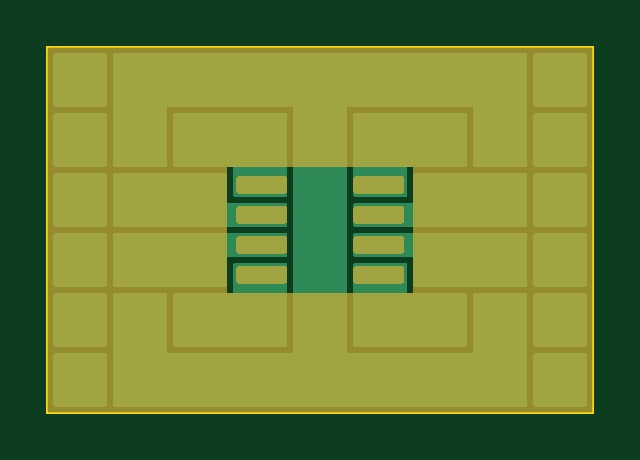
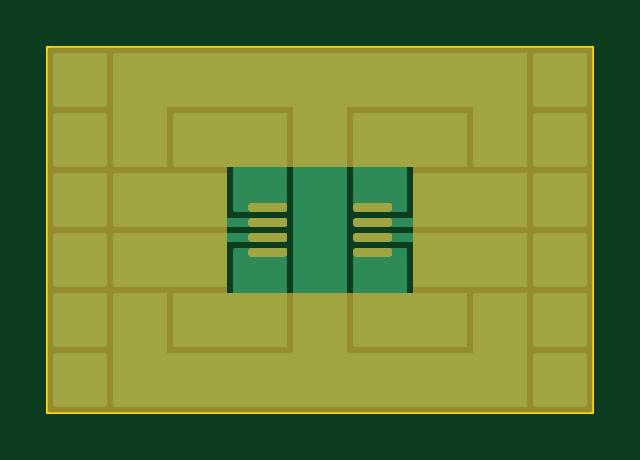
Circuit board: 11 layer files. Board 23.1 x 15.5 mm.
- bottom_copper: SOIC-8 Breakout-B_Cu.gbr (11717 bytes)
- bottom_mask: SOIC-8 Breakout-B_Mask.gbr (5057 bytes)
- paste: SOIC-8 Breakout-B_Paste.gbr (462 bytes)
- bottom_silk: SOIC-8 Breakout-B_Silkscreen.gbr (463 bytes)
- outline: SOIC-8 Breakout-Edge_Cuts.gbr (696 bytes)
- top_copper: SOIC-8 Breakout-F_Cu.gbr (11717 bytes)
- top_mask: SOIC-8 Breakout-F_Mask.gbr (5035 bytes)
- paste: SOIC-8 Breakout-F_Paste.gbr (462 bytes)
- top_silk: SOIC-8 Breakout-F_Silkscreen.gbr (463 bytes)
- drill: SOIC-8 Breakout-NPTH.drl (272 bytes)
- drill: SOIC-8 Breakout-PTH.drl (268 bytes)

=== bottom_copper: SOIC-8 Breakout-B_Cu.gbr (11717 bytes, source omitted) ===
=== bottom_mask: SOIC-8 Breakout-B_Mask.gbr ===
%TF.GenerationSoftware,KiCad,Pcbnew,(6.0.0)*%
%TF.CreationDate,2022-12-04T21:49:26+01:00*%
%TF.ProjectId,SOIC-8 Breakout,534f4943-2d38-4204-9272-65616b6f7574,rev?*%
%TF.SameCoordinates,Original*%
%TF.FileFunction,Soldermask,Bot*%
%TF.FilePolarity,Negative*%
%FSLAX46Y46*%
G04 Gerber Fmt 4.6, Leading zero omitted, Abs format (unit mm)*
G04 Created by KiCad (PCBNEW (6.0.0)) date 2022-12-04 21:49:26*
%MOMM*%
%LPD*%
G01*
G04 APERTURE LIST*
G04 APERTURE END LIST*
G36*
X150945121Y-102382002D02*
G01*
X150991614Y-102435658D01*
X151003000Y-102488000D01*
X151003000Y-102617000D01*
X150982998Y-102685121D01*
X150929342Y-102731614D01*
X150877000Y-102743000D01*
X149478000Y-102743000D01*
X149409879Y-102722998D01*
X149363386Y-102669342D01*
X149352000Y-102617000D01*
X149352000Y-102488000D01*
X149372002Y-102419879D01*
X149425658Y-102373386D01*
X149478000Y-102362000D01*
X150877000Y-102362000D01*
X150945121Y-102382002D01*
G37*
G36*
X155390121Y-102382002D02*
G01*
X155436614Y-102435658D01*
X155448000Y-102488000D01*
X155448000Y-102617000D01*
X155427998Y-102685121D01*
X155374342Y-102731614D01*
X155322000Y-102743000D01*
X153923000Y-102743000D01*
X153854879Y-102722998D01*
X153808386Y-102669342D01*
X153797000Y-102617000D01*
X153797000Y-102488000D01*
X153817002Y-102419879D01*
X153870658Y-102373386D01*
X153923000Y-102362000D01*
X155322000Y-102362000D01*
X155390121Y-102382002D01*
G37*
G36*
X150945121Y-101112002D02*
G01*
X150991614Y-101165658D01*
X151003000Y-101218000D01*
X151003000Y-101347000D01*
X150982998Y-101415121D01*
X150929342Y-101461614D01*
X150877000Y-101473000D01*
X149478000Y-101473000D01*
X149409879Y-101452998D01*
X149363386Y-101399342D01*
X149352000Y-101347000D01*
X149352000Y-101218000D01*
X149372002Y-101149879D01*
X149425658Y-101103386D01*
X149478000Y-101092000D01*
X150877000Y-101092000D01*
X150945121Y-101112002D01*
G37*
G36*
X155390121Y-101112002D02*
G01*
X155436614Y-101165658D01*
X155448000Y-101218000D01*
X155448000Y-101347000D01*
X155427998Y-101415121D01*
X155374342Y-101461614D01*
X155322000Y-101473000D01*
X153923000Y-101473000D01*
X153854879Y-101452998D01*
X153808386Y-101399342D01*
X153797000Y-101347000D01*
X153797000Y-101218000D01*
X153817002Y-101149879D01*
X153870658Y-101103386D01*
X153923000Y-101092000D01*
X155322000Y-101092000D01*
X155390121Y-101112002D01*
G37*
G36*
X150945121Y-100477002D02*
G01*
X150991614Y-100530658D01*
X151003000Y-100583000D01*
X151003000Y-100712000D01*
X150982998Y-100780121D01*
X150929342Y-100826614D01*
X150877000Y-100838000D01*
X149478000Y-100838000D01*
X149409879Y-100817998D01*
X149363386Y-100764342D01*
X149352000Y-100712000D01*
X149352000Y-100583000D01*
X149372002Y-100514879D01*
X149425658Y-100468386D01*
X149478000Y-100457000D01*
X150877000Y-100457000D01*
X150945121Y-100477002D01*
G37*
G36*
X163899121Y-93873002D02*
G01*
X163945614Y-93926658D01*
X163957000Y-93979000D01*
X163957000Y-109221000D01*
X163936998Y-109289121D01*
X163883342Y-109335614D01*
X163831000Y-109347000D01*
X140969000Y-109347000D01*
X140900879Y-109326998D01*
X140854386Y-109273342D01*
X140843000Y-109221000D01*
X140843000Y-104248885D01*
X148463000Y-104248885D01*
X148467475Y-104264124D01*
X148468865Y-104265329D01*
X148476548Y-104267000D01*
X156318885Y-104267000D01*
X156334124Y-104262525D01*
X156335329Y-104261135D01*
X156337000Y-104253452D01*
X156337000Y-98951115D01*
X156332525Y-98935876D01*
X156331135Y-98934671D01*
X156323452Y-98933000D01*
X148481115Y-98933000D01*
X148465876Y-98937475D01*
X148464671Y-98938865D01*
X148463000Y-98946548D01*
X148463000Y-104248885D01*
X140843000Y-104248885D01*
X140843000Y-93979000D01*
X140863002Y-93910879D01*
X140916658Y-93864386D01*
X140969000Y-93853000D01*
X163831000Y-93853000D01*
X163899121Y-93873002D01*
G37*
G36*
X150945121Y-101747002D02*
G01*
X150991614Y-101800658D01*
X151003000Y-101853000D01*
X151003000Y-101982000D01*
X150982998Y-102050121D01*
X150929342Y-102096614D01*
X150877000Y-102108000D01*
X149478000Y-102108000D01*
X149409879Y-102087998D01*
X149363386Y-102034342D01*
X149352000Y-101982000D01*
X149352000Y-101853000D01*
X149372002Y-101784879D01*
X149425658Y-101738386D01*
X149478000Y-101727000D01*
X150877000Y-101727000D01*
X150945121Y-101747002D01*
G37*
G36*
X155390121Y-101747002D02*
G01*
X155436614Y-101800658D01*
X155448000Y-101853000D01*
X155448000Y-101982000D01*
X155427998Y-102050121D01*
X155374342Y-102096614D01*
X155322000Y-102108000D01*
X153923000Y-102108000D01*
X153854879Y-102087998D01*
X153808386Y-102034342D01*
X153797000Y-101982000D01*
X153797000Y-101853000D01*
X153817002Y-101784879D01*
X153870658Y-101738386D01*
X153923000Y-101727000D01*
X155322000Y-101727000D01*
X155390121Y-101747002D01*
G37*
G36*
X155390121Y-100477002D02*
G01*
X155436614Y-100530658D01*
X155448000Y-100583000D01*
X155448000Y-100712000D01*
X155427998Y-100780121D01*
X155374342Y-100826614D01*
X155322000Y-100838000D01*
X153923000Y-100838000D01*
X153854879Y-100817998D01*
X153808386Y-100764342D01*
X153797000Y-100712000D01*
X153797000Y-100583000D01*
X153817002Y-100514879D01*
X153870658Y-100468386D01*
X153923000Y-100457000D01*
X155322000Y-100457000D01*
X155390121Y-100477002D01*
G37*
M02*

=== paste: SOIC-8 Breakout-B_Paste.gbr ===
%TF.GenerationSoftware,KiCad,Pcbnew,(6.0.0)*%
%TF.CreationDate,2022-12-04T21:49:26+01:00*%
%TF.ProjectId,SOIC-8 Breakout,534f4943-2d38-4204-9272-65616b6f7574,rev?*%
%TF.SameCoordinates,Original*%
%TF.FileFunction,Paste,Bot*%
%TF.FilePolarity,Positive*%
%FSLAX46Y46*%
G04 Gerber Fmt 4.6, Leading zero omitted, Abs format (unit mm)*
G04 Created by KiCad (PCBNEW (6.0.0)) date 2022-12-04 21:49:26*
%MOMM*%
%LPD*%
G01*
G04 APERTURE LIST*
G04 APERTURE END LIST*
M02*

=== bottom_silk: SOIC-8 Breakout-B_Silkscreen.gbr ===
%TF.GenerationSoftware,KiCad,Pcbnew,(6.0.0)*%
%TF.CreationDate,2022-12-04T21:49:26+01:00*%
%TF.ProjectId,SOIC-8 Breakout,534f4943-2d38-4204-9272-65616b6f7574,rev?*%
%TF.SameCoordinates,Original*%
%TF.FileFunction,Legend,Bot*%
%TF.FilePolarity,Positive*%
%FSLAX46Y46*%
G04 Gerber Fmt 4.6, Leading zero omitted, Abs format (unit mm)*
G04 Created by KiCad (PCBNEW (6.0.0)) date 2022-12-04 21:49:26*
%MOMM*%
%LPD*%
G01*
G04 APERTURE LIST*
G04 APERTURE END LIST*
M02*

=== outline: SOIC-8 Breakout-Edge_Cuts.gbr ===
%TF.GenerationSoftware,KiCad,Pcbnew,(6.0.0)*%
%TF.CreationDate,2022-12-04T21:49:26+01:00*%
%TF.ProjectId,SOIC-8 Breakout,534f4943-2d38-4204-9272-65616b6f7574,rev?*%
%TF.SameCoordinates,Original*%
%TF.FileFunction,Profile,NP*%
%FSLAX46Y46*%
G04 Gerber Fmt 4.6, Leading zero omitted, Abs format (unit mm)*
G04 Created by KiCad (PCBNEW (6.0.0)) date 2022-12-04 21:49:26*
%MOMM*%
%LPD*%
G01*
G04 APERTURE LIST*
%TA.AperFunction,Profile*%
%ADD10C,0.100000*%
%TD*%
G04 APERTURE END LIST*
D10*
X140843000Y-93853000D02*
X163957000Y-93853000D01*
X163957000Y-93853000D02*
X163957000Y-109347000D01*
X163957000Y-109347000D02*
X140843000Y-109347000D01*
X140843000Y-109347000D02*
X140843000Y-93853000D01*
M02*

=== top_copper: SOIC-8 Breakout-F_Cu.gbr (11717 bytes, source omitted) ===
=== top_mask: SOIC-8 Breakout-F_Mask.gbr ===
%TF.GenerationSoftware,KiCad,Pcbnew,(6.0.0)*%
%TF.CreationDate,2022-12-04T21:49:26+01:00*%
%TF.ProjectId,SOIC-8 Breakout,534f4943-2d38-4204-9272-65616b6f7574,rev?*%
%TF.SameCoordinates,Original*%
%TF.FileFunction,Soldermask,Top*%
%TF.FilePolarity,Negative*%
%FSLAX46Y46*%
G04 Gerber Fmt 4.6, Leading zero omitted, Abs format (unit mm)*
G04 Created by KiCad (PCBNEW (6.0.0)) date 2022-12-04 21:49:26*
%MOMM*%
%LPD*%
G01*
G04 APERTURE LIST*
G04 APERTURE END LIST*
G36*
X155898121Y-101874002D02*
G01*
X155944614Y-101927658D01*
X155956000Y-101980000D01*
X155956000Y-102490000D01*
X155935998Y-102558121D01*
X155882342Y-102604614D01*
X155830000Y-102616000D01*
X153923000Y-102616000D01*
X153854879Y-102595998D01*
X153808386Y-102542342D01*
X153797000Y-102490000D01*
X153797000Y-101980000D01*
X153817002Y-101911879D01*
X153870658Y-101865386D01*
X153923000Y-101854000D01*
X155830000Y-101854000D01*
X155898121Y-101874002D01*
G37*
G36*
X150945121Y-103144002D02*
G01*
X150991614Y-103197658D01*
X151003000Y-103250000D01*
X151003000Y-103760000D01*
X150982998Y-103828121D01*
X150929342Y-103874614D01*
X150877000Y-103886000D01*
X148970000Y-103886000D01*
X148901879Y-103865998D01*
X148855386Y-103812342D01*
X148844000Y-103760000D01*
X148844000Y-103250000D01*
X148864002Y-103181879D01*
X148917658Y-103135386D01*
X148970000Y-103124000D01*
X150877000Y-103124000D01*
X150945121Y-103144002D01*
G37*
G36*
X155898121Y-99334002D02*
G01*
X155944614Y-99387658D01*
X155956000Y-99440000D01*
X155956000Y-99950000D01*
X155935998Y-100018121D01*
X155882342Y-100064614D01*
X155830000Y-100076000D01*
X153923000Y-100076000D01*
X153854879Y-100055998D01*
X153808386Y-100002342D01*
X153797000Y-99950000D01*
X153797000Y-99440000D01*
X153817002Y-99371879D01*
X153870658Y-99325386D01*
X153923000Y-99314000D01*
X155830000Y-99314000D01*
X155898121Y-99334002D01*
G37*
G36*
X155898121Y-100604002D02*
G01*
X155944614Y-100657658D01*
X155956000Y-100710000D01*
X155956000Y-101220000D01*
X155935998Y-101288121D01*
X155882342Y-101334614D01*
X155830000Y-101346000D01*
X153923000Y-101346000D01*
X153854879Y-101325998D01*
X153808386Y-101272342D01*
X153797000Y-101220000D01*
X153797000Y-100710000D01*
X153817002Y-100641879D01*
X153870658Y-100595386D01*
X153923000Y-100584000D01*
X155830000Y-100584000D01*
X155898121Y-100604002D01*
G37*
G36*
X155898121Y-103144002D02*
G01*
X155944614Y-103197658D01*
X155956000Y-103250000D01*
X155956000Y-103760000D01*
X155935998Y-103828121D01*
X155882342Y-103874614D01*
X155830000Y-103886000D01*
X153923000Y-103886000D01*
X153854879Y-103865998D01*
X153808386Y-103812342D01*
X153797000Y-103760000D01*
X153797000Y-103250000D01*
X153817002Y-103181879D01*
X153870658Y-103135386D01*
X153923000Y-103124000D01*
X155830000Y-103124000D01*
X155898121Y-103144002D01*
G37*
G36*
X150945121Y-99334002D02*
G01*
X150991614Y-99387658D01*
X151003000Y-99440000D01*
X151003000Y-99950000D01*
X150982998Y-100018121D01*
X150929342Y-100064614D01*
X150877000Y-100076000D01*
X148970000Y-100076000D01*
X148901879Y-100055998D01*
X148855386Y-100002342D01*
X148844000Y-99950000D01*
X148844000Y-99440000D01*
X148864002Y-99371879D01*
X148917658Y-99325386D01*
X148970000Y-99314000D01*
X150877000Y-99314000D01*
X150945121Y-99334002D01*
G37*
G36*
X150945121Y-100604002D02*
G01*
X150991614Y-100657658D01*
X151003000Y-100710000D01*
X151003000Y-101220000D01*
X150982998Y-101288121D01*
X150929342Y-101334614D01*
X150877000Y-101346000D01*
X148970000Y-101346000D01*
X148901879Y-101325998D01*
X148855386Y-101272342D01*
X148844000Y-101220000D01*
X148844000Y-100710000D01*
X148864002Y-100641879D01*
X148917658Y-100595386D01*
X148970000Y-100584000D01*
X150877000Y-100584000D01*
X150945121Y-100604002D01*
G37*
G36*
X163899121Y-93873002D02*
G01*
X163945614Y-93926658D01*
X163957000Y-93979000D01*
X163957000Y-109221000D01*
X163936998Y-109289121D01*
X163883342Y-109335614D01*
X163831000Y-109347000D01*
X140969000Y-109347000D01*
X140900879Y-109326998D01*
X140854386Y-109273342D01*
X140843000Y-109221000D01*
X140843000Y-104248885D01*
X148463000Y-104248885D01*
X148467475Y-104264124D01*
X148468865Y-104265329D01*
X148476548Y-104267000D01*
X156318885Y-104267000D01*
X156334124Y-104262525D01*
X156335329Y-104261135D01*
X156337000Y-104253452D01*
X156337000Y-98951115D01*
X156332525Y-98935876D01*
X156331135Y-98934671D01*
X156323452Y-98933000D01*
X148481115Y-98933000D01*
X148465876Y-98937475D01*
X148464671Y-98938865D01*
X148463000Y-98946548D01*
X148463000Y-104248885D01*
X140843000Y-104248885D01*
X140843000Y-93979000D01*
X140863002Y-93910879D01*
X140916658Y-93864386D01*
X140969000Y-93853000D01*
X163831000Y-93853000D01*
X163899121Y-93873002D01*
G37*
G36*
X150945121Y-101874002D02*
G01*
X150991614Y-101927658D01*
X151003000Y-101980000D01*
X151003000Y-102490000D01*
X150982998Y-102558121D01*
X150929342Y-102604614D01*
X150877000Y-102616000D01*
X148970000Y-102616000D01*
X148901879Y-102595998D01*
X148855386Y-102542342D01*
X148844000Y-102490000D01*
X148844000Y-101980000D01*
X148864002Y-101911879D01*
X148917658Y-101865386D01*
X148970000Y-101854000D01*
X150877000Y-101854000D01*
X150945121Y-101874002D01*
G37*
M02*

=== paste: SOIC-8 Breakout-F_Paste.gbr ===
%TF.GenerationSoftware,KiCad,Pcbnew,(6.0.0)*%
%TF.CreationDate,2022-12-04T21:49:26+01:00*%
%TF.ProjectId,SOIC-8 Breakout,534f4943-2d38-4204-9272-65616b6f7574,rev?*%
%TF.SameCoordinates,Original*%
%TF.FileFunction,Paste,Top*%
%TF.FilePolarity,Positive*%
%FSLAX46Y46*%
G04 Gerber Fmt 4.6, Leading zero omitted, Abs format (unit mm)*
G04 Created by KiCad (PCBNEW (6.0.0)) date 2022-12-04 21:49:26*
%MOMM*%
%LPD*%
G01*
G04 APERTURE LIST*
G04 APERTURE END LIST*
M02*

=== top_silk: SOIC-8 Breakout-F_Silkscreen.gbr ===
%TF.GenerationSoftware,KiCad,Pcbnew,(6.0.0)*%
%TF.CreationDate,2022-12-04T21:49:26+01:00*%
%TF.ProjectId,SOIC-8 Breakout,534f4943-2d38-4204-9272-65616b6f7574,rev?*%
%TF.SameCoordinates,Original*%
%TF.FileFunction,Legend,Top*%
%TF.FilePolarity,Positive*%
%FSLAX46Y46*%
G04 Gerber Fmt 4.6, Leading zero omitted, Abs format (unit mm)*
G04 Created by KiCad (PCBNEW (6.0.0)) date 2022-12-04 21:49:26*
%MOMM*%
%LPD*%
G01*
G04 APERTURE LIST*
G04 APERTURE END LIST*
M02*

=== drill: SOIC-8 Breakout-NPTH.drl ===
M48
; DRILL file {KiCad (6.0.0)} date Sun Dec  4 21:49:24 2022
; FORMAT={-:-/ absolute / inch / decimal}
; #@! TF.CreationDate,2022-12-04T21:49:24+01:00
; #@! TF.GenerationSoftware,Kicad,Pcbnew,(6.0.0)
; #@! TF.FileFunction,NonPlated,1,2,NPTH
FMAT,2
INCH
%
G90
G05
T0
M30

=== drill: SOIC-8 Breakout-PTH.drl ===
M48
; DRILL file {KiCad (6.0.0)} date Sun Dec  4 21:49:24 2022
; FORMAT={-:-/ absolute / inch / decimal}
; #@! TF.CreationDate,2022-12-04T21:49:24+01:00
; #@! TF.GenerationSoftware,Kicad,Pcbnew,(6.0.0)
; #@! TF.FileFunction,Plated,1,2,PTH
FMAT,2
INCH
%
G90
G05
T0
M30

